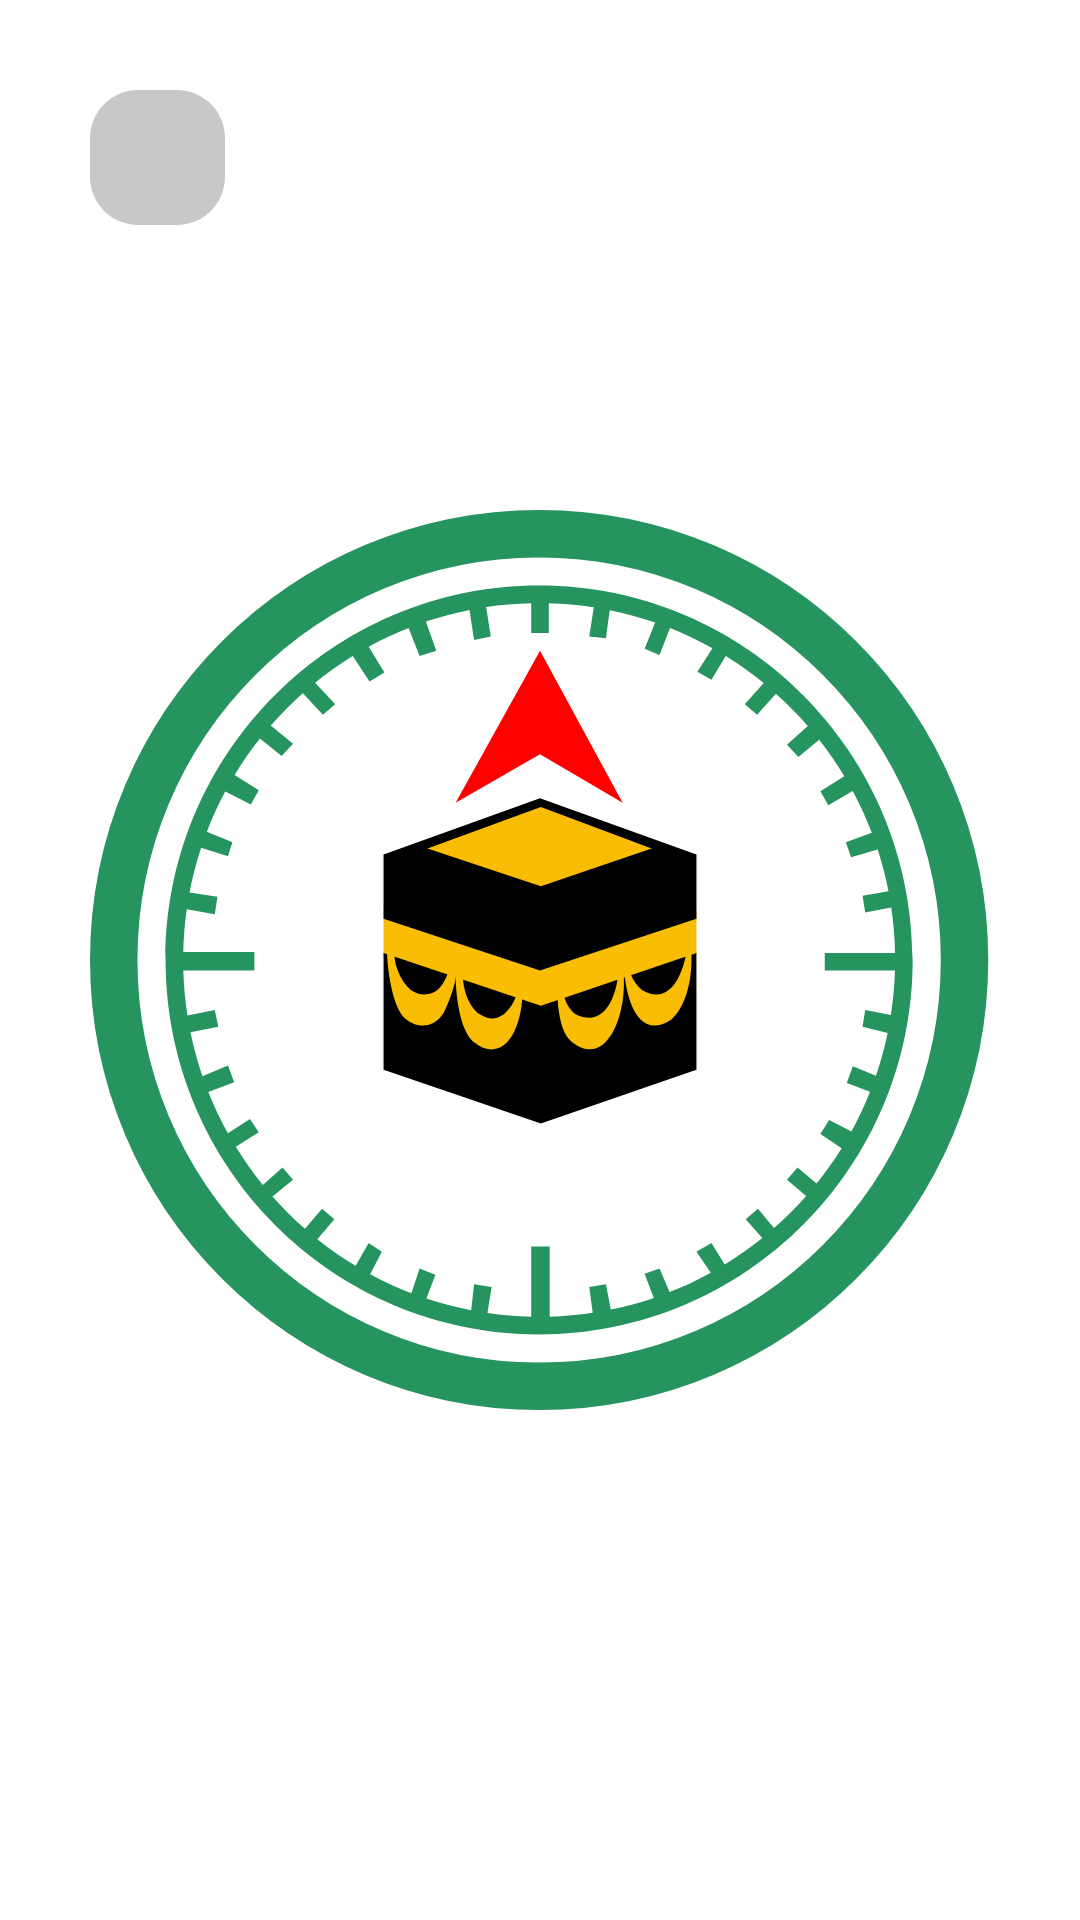

Android layout source for this screen:
<!-- AndroidManifest.xml: application theme Theme.Adepuz -->
<!-- res/layout/fragment_compass.xml -->
<?xml version="1.0" encoding="utf-8"?>
<androidx.constraintlayout.widget.ConstraintLayout xmlns:android="http://schemas.android.com/apk/res/android"
    xmlns:app="http://schemas.android.com/apk/res-auto"
    xmlns:tools="http://schemas.android.com/tools"
    android:layout_width="match_parent"
    android:background="@color/white"
    android:layout_height="match_parent"
    tools:context=".ui.home.compass.CompassFragment">
    <ImageView
        android:id="@+id/ivBack"
        android:layout_width="45dp"
        android:layout_height="45dp"
        android:layout_marginStart="30dp"
        android:layout_marginTop="30dp"
        android:background="@drawable/product_view_button_shape"
        android:paddingStart="16dp"
        android:paddingTop="9dp"
        android:paddingEnd="9dp"
        android:paddingBottom="9dp"
        android:src="@drawable/ic_arrow_back"
        app:layout_constraintStart_toStartOf="parent"
        app:layout_constraintTop_toTopOf="parent" />
    <ImageView
        android:id="@+id/ivCompass"
        android:layout_width="300dp"
        android:layout_height="300dp"
        android:src="@drawable/ic_compass"
        app:layout_constraintBottom_toBottomOf="parent"
        app:layout_constraintEnd_toEndOf="parent"
        app:layout_constraintStart_toStartOf="parent"
        app:layout_constraintTop_toTopOf="parent" />

</androidx.constraintlayout.widget.ConstraintLayout>
<!-- resources referenced by this layout -->
<resources>
  <color name="white">#FFFFFFFF</color>
  <!-- drawable ic_compass: vector/xml drawable (drawable, 5340 chars, omitted) -->
  <!-- drawable product_view_button_shape (drawable) -->
  <?xml version="1.0" encoding="utf-8"?>
  <shape xmlns:android="http://schemas.android.com/apk/res/android">
  <corners android:radius="16dp"/>
      <solid android:color="#37000000"/>
  </shape>
  <style name="Theme.Adepuz" parent="Theme.MaterialComponents.DayNight.NoActionBar.Bridge">
          
          <item name="colorPrimary">@color/purple_500</item>
          <item name="colorPrimaryVariant">@color/purple_700</item>
          <item name="colorOnPrimary">@color/white</item>
          
          <item name="colorSecondary">@color/teal_200</item>
          <item name="colorSecondaryVariant">@color/teal_700</item>
          <item name="colorOnSecondary">@color/black</item>
          
          <item name="android:statusBarColor" tools:targetApi="l">?attr/colorPrimaryVariant</item>
          
      </style>
  <color name="purple_500">#26945f</color>
  <color name="purple_700">#228053</color>
  <color name="teal_200">#FF03DAC5</color>
  <color name="teal_700">#FF018786</color>
  <color name="black">#FF000000</color>
</resources>
